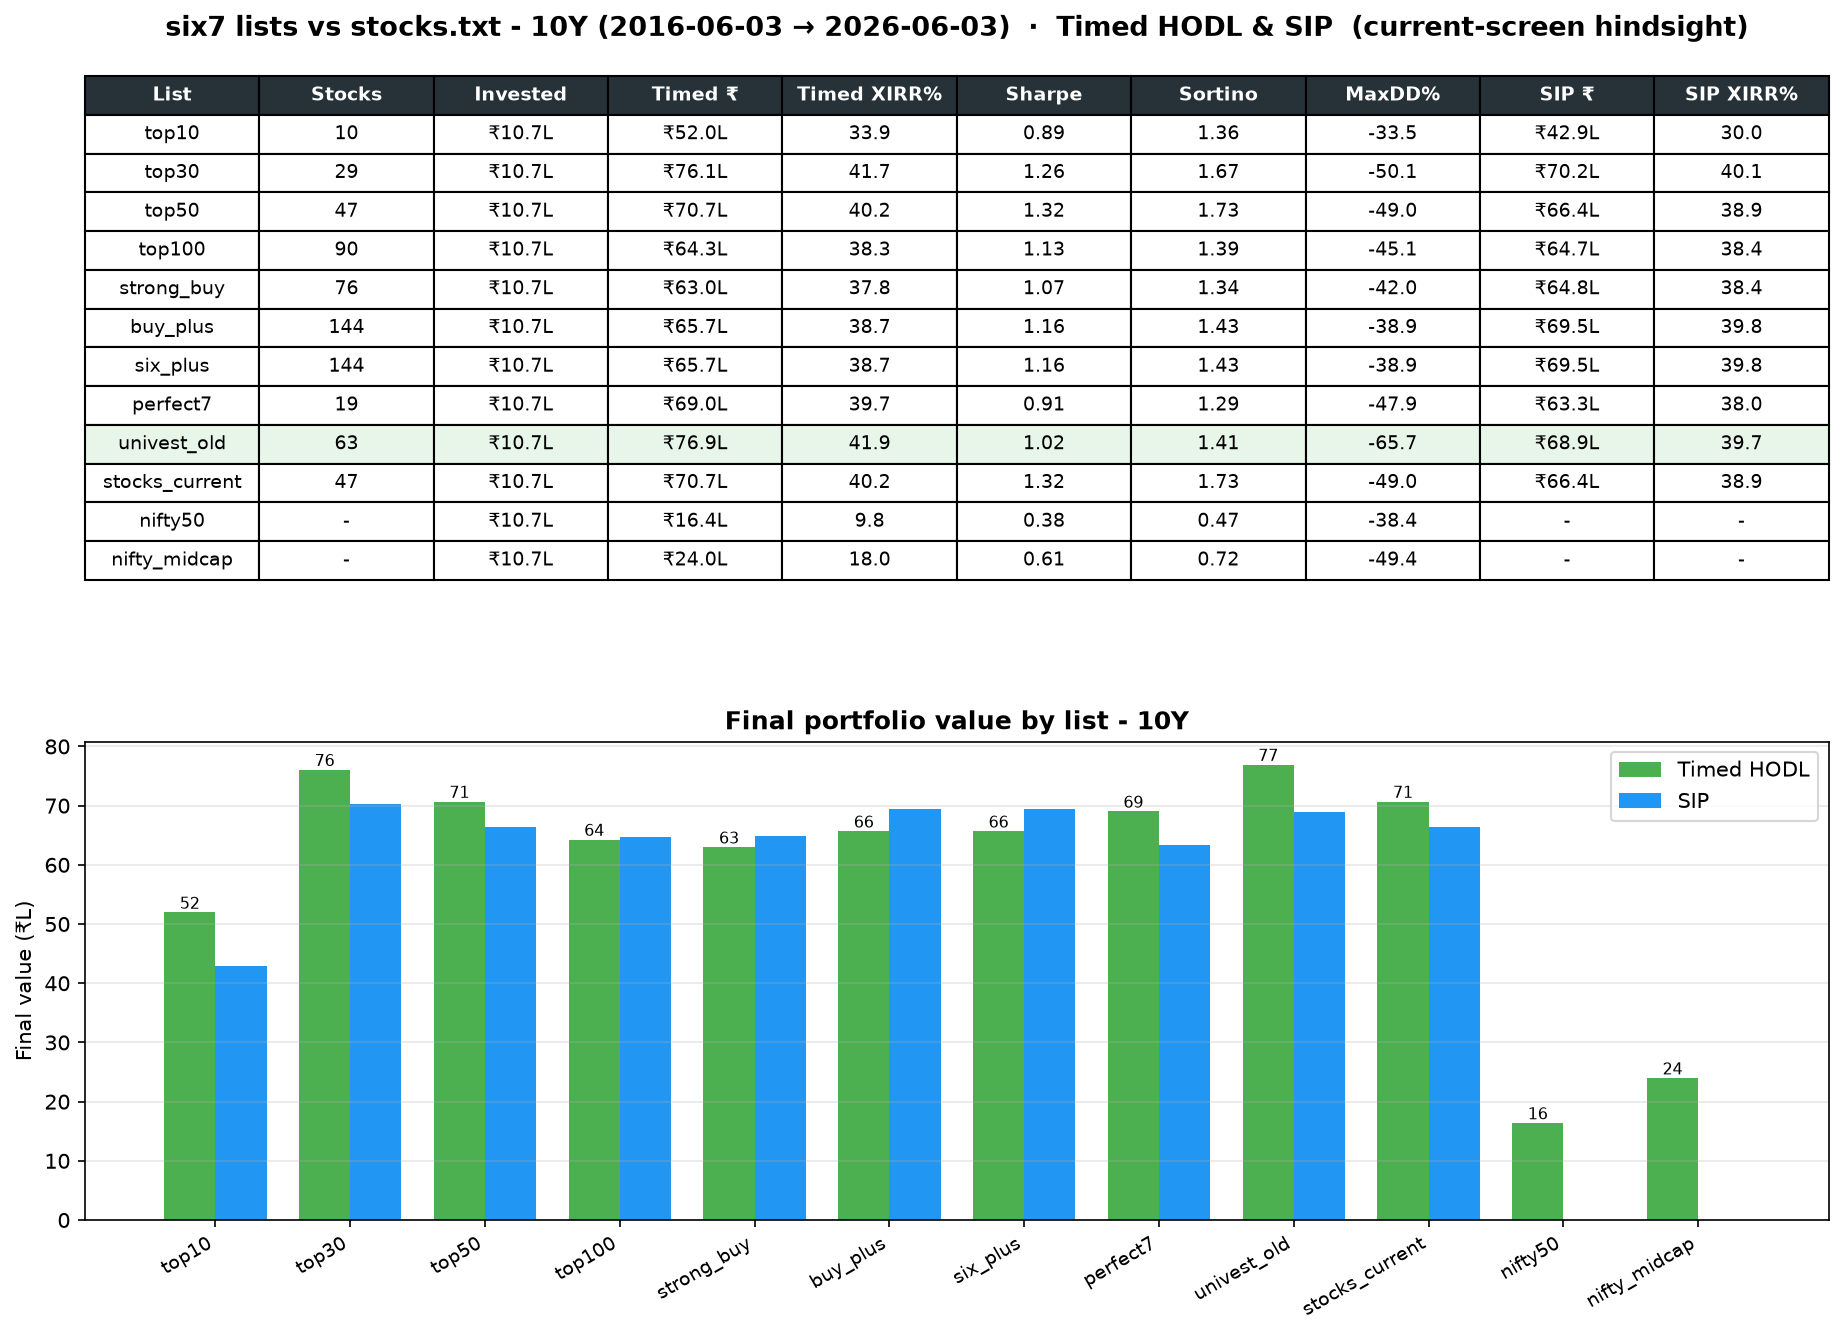

Data behind this chart, as committed beside it:
List, Stocks, Invested, Timed ₹, Timed XIRR%, Sharpe, Sortino, MaxDD%, SIP ₹, SIP XIRR%
top10, 10, 1066136, 5195405, 33.94, 0.892, 1.365, -33.55, 4285350, 30.01
top30, 29, 1066136, 7606251, 41.7, 1.258, 1.669, -50.1, 7019939, 40.06
top50, 47, 1066136, 7069126, 40.21, 1.322, 1.731, -48.97, 6636138, 38.92
top100, 90, 1066136, 6427093, 38.27, 1.127, 1.388, -45.07, 6471447, 38.41
strong_buy, 76, 1066136, 6296551, 37.85, 1.07, 1.34, -41.98, 6481255, 38.44
buy_plus, 144, 1066136, 6566246, 38.7, 1.16, 1.432, -38.85, 6945258, 39.85
six_plus, 144, 1066136, 6566246, 38.7, 1.16, 1.432, -38.85, 6945258, 39.85
perfect7, 19, 1066136, 6901880, 39.72, 0.9119, 1.292, -47.94, 6330657, 37.96
univest_old, 63, 1066136, 7693702, 41.93, 1.019, 1.412, -65.68, 6889903, 39.68
stocks_current, 47, 1066136, 7069126, 40.21, 1.322, 1.731, -48.97, 6636138, 38.92
nifty50, , 1066136, 1639041, 9.806, 0.3834, 0.468, -38.44, , 
nifty_midcap, , 1066136, 2397328, 17.98, 0.6111, 0.7206, -49.45, , 
